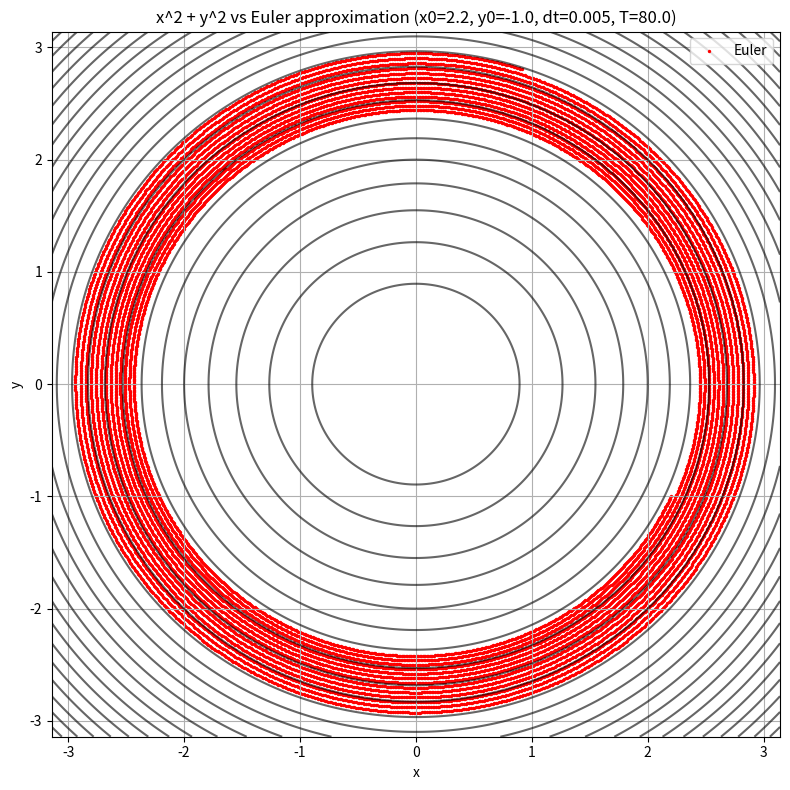

Here is the Python script that generated this plot:
import numpy as np
import matplotlib.pyplot as plt
# and produces output:
# an array X of dimension 2 x (N+1) containing the solution at steps 0, 1, ..., N


def H(x, y):
    # Hamiltonian of Harmonic Oscillator
    return x**2 + y**2


def euler(x, y, dt):
    # One step Euler method
    X = x + dt*y
    Y = y - dt*x
    return X, Y


def euler_trajectory(x0, y0, dt, T):

    N = int(np.ceil(abs(T / dt)))

    # Creating memory space for n+1
    x = np.empty(N+1)
    y = np.empty(N+1)

    # Setting initial conditions
    x[0] = x0
    y[0] = y0

    for n in range(N):
        x[n+1], y[n+1] = euler(x[n], y[n], dt)

    return x, y


def plotting(x0=2.2, y0=-1.0, dt=0.05, T=50.0,  use_scatter=True):
    # this function plots the graph of Euler
    # approximation with given parameters
    x_path, y_path = euler_trajectory(x0, y0, dt, T)

    # creating the coordinate grid for H
    xg = np.linspace(-np.pi, np.pi, 400)
    yg = np.linspace(-np.pi, np.pi, 400)
    X, Y = np.meshgrid(xg, yg)
    Z = H(X, Y)

    # Plotting H
    plt.figure(figsize=(8, 8))
    plt.contour(X, Y, Z, levels=25, colors="black", alpha=0.6)

    # Pollting Euler
    if use_scatter:
        # Scatter avoids fake straight lines caused by wrapping jumps
        plt.scatter(x_path, y_path, s=2, color="red", label="Euler")
    else:
        plt.plot(x_path, y_path, color="red", linewidth=1.2, label="Euler")

    plt.xlabel("x")
    plt.ylabel("y")
    plt.title(f"x^2 + y^2 vs Euler approximation (x0={x0}, y0={y0}, dt={dt}, T={T})")
    plt.legend()
    plt.grid(True)
    plt.tight_layout()
    plt.show()


plotting(x0=2.2, y0=-1.0, dt=0.005, T=80.0, use_scatter=True)
